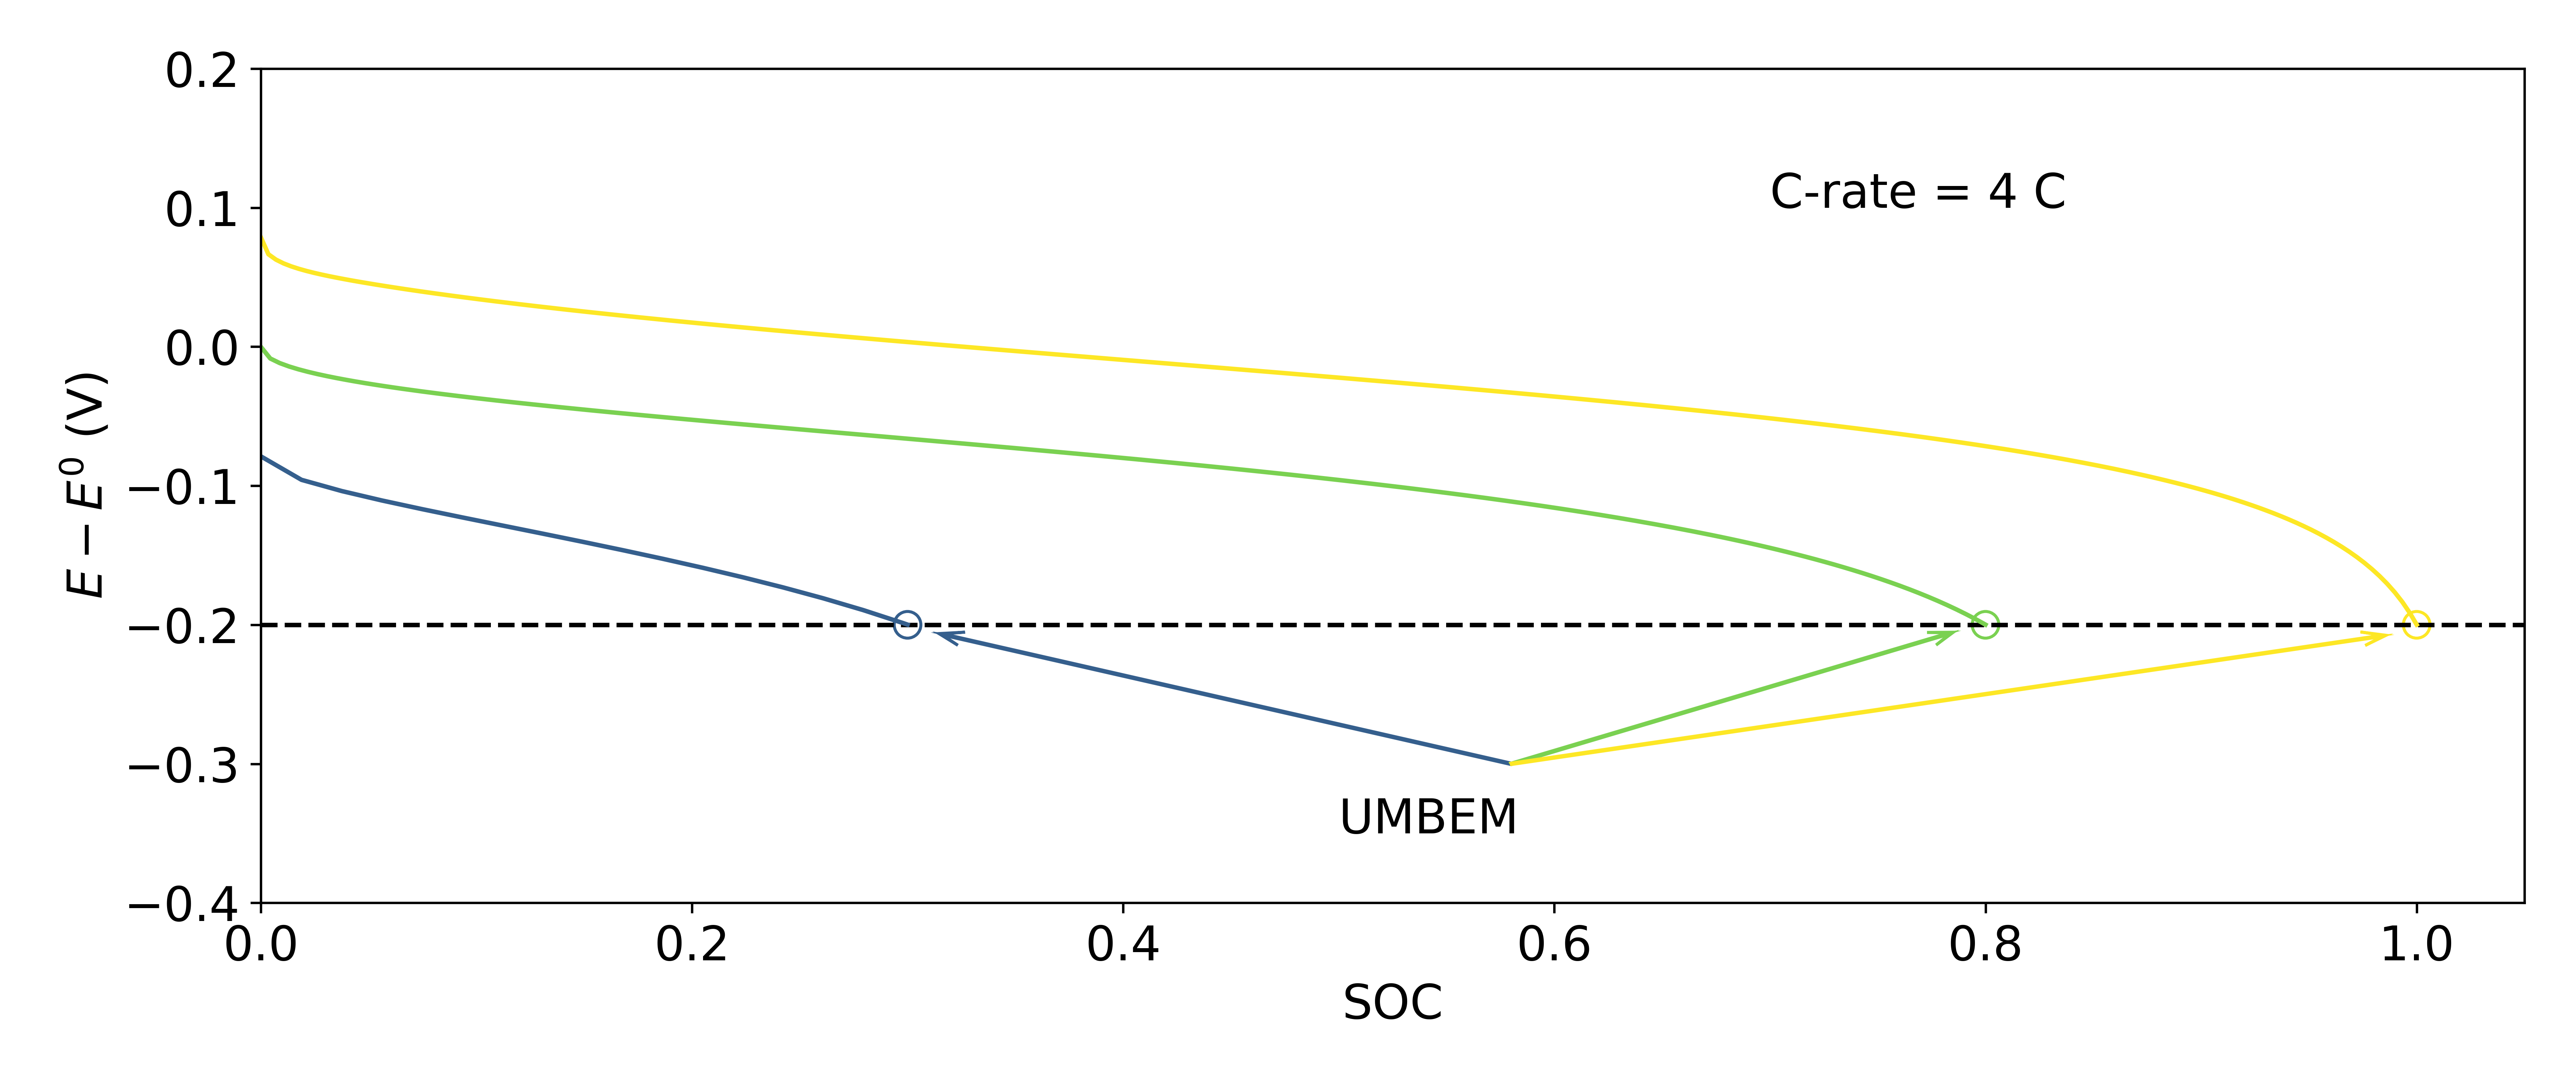

Generate this figure with Python:
#!/usr/bin/env python
# -*- coding: utf-8 -*-

# Copyright (c) 2024, Francisco Fernandez
# License: CC BY-SA 4.0
#   https://github.com/fernandezfran/thesis/blob/main/LICENSE
import os

import itertools as it
import matplotlib.pyplot as plt
import matplotlib.cm as cm
import numpy as np

plt.rcParams.update({"font.size": 16})
cmap = cm.get_cmap("viridis")

fig, ax = plt.subplots(figsize=(12, 5))

ax.plot([0, 1.05], [-0.2, -0.2], ls="--", c="k")

for umbem in (0.3, 0.8, 1.0):
    dataset = np.loadtxt(
        f"datasets/{umbem}.dat", dtype=np.float32, skiprows=1, unpack=True
    )
    x, potential = dataset[0], dataset[2]

    ax.plot(umbem * x / np.max(x), potential / 0.75, color=cmap(umbem))

    ax.scatter(umbem, -0.2, s=80, facecolors="none", edgecolors=cmap(umbem))

    dx = 0.025 if umbem < 0.5 else -0.025
    ax.arrow(
        0.58,
        -0.3,
        umbem - 0.58 + dx,
        0.09,
        color=cmap(umbem),
        head_width=0.01,
        head_length=0.01,
        overhang=1,
    )

ax.text(0.5, -0.35, "UMBEM")
ax.text(0.7, 0.1, "C-rate = 4 C")

ax.set_xlabel("SOC")
ax.set_xlim((0, 1.05))

ax.set_ylabel(r"$E - E^0$ (V)")
ax.set_ylim((-0.4, 0.2))

fig.tight_layout()
fig.savefig("_umbem.png", dpi=600)
